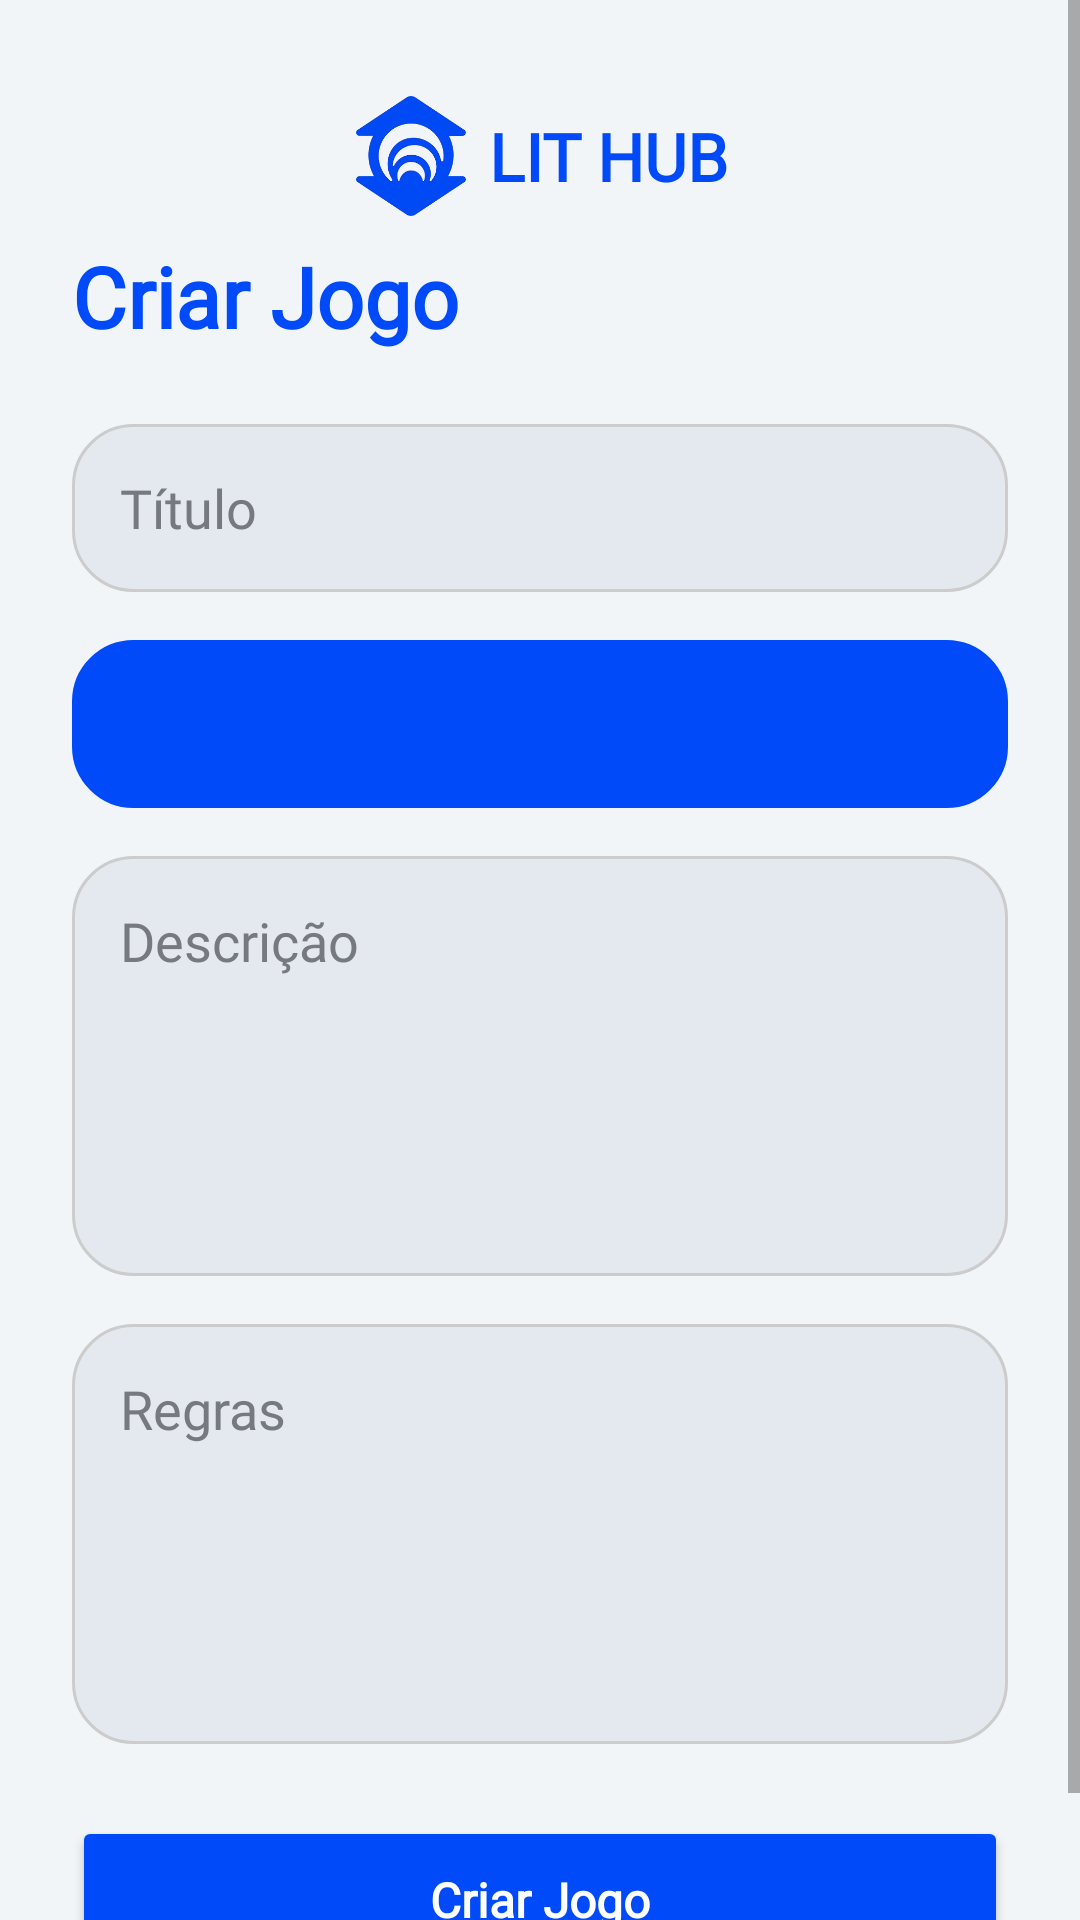

Write the Android layout XML for this screen, with the resource values it uses.
<!-- AndroidManifest.xml: application theme Theme.LitHub -->
<!-- res/layout/activity_admin_add_game.xml -->
<?xml version="1.0" encoding="utf-8"?>
<ScrollView xmlns:android="http://schemas.android.com/apk/res/android"
    xmlns:tools="http://schemas.android.com/tools"
    android:layout_width="match_parent"
    android:layout_height="match_parent"
    xmlns:app="http://schemas.android.com/apk/res-auto"
    android:background="#F1F5F8"
    tools:context=".admin.AdminAddGameActivity">

    <LinearLayout
        android:layout_width="match_parent"
        android:layout_height="wrap_content"
        android:orientation="vertical"
        android:padding="24dp">

        

        <androidx.constraintlayout.widget.ConstraintLayout
            android:layout_width="match_parent"
            android:layout_height="match_parent"
            android:layout_weight="1"
            android:paddingVertical="8dp">

            
            <ImageView
                android:id="@+id/btnBack"
                android:layout_width="38dp"
                android:layout_height="38dp"
                android:layout_marginStart="8dp"
                android:src="@drawable/back_btn"
                app:layout_constraintBottom_toBottomOf="parent"
                app:layout_constraintStart_toStartOf="parent"
                app:layout_constraintTop_toTopOf="parent"
                app:tint="@color/primary" />

            
            <LinearLayout
                android:id="@+id/logoContainer"
                android:layout_width="wrap_content"
                android:layout_height="wrap_content"
                android:gravity="center_vertical"
                android:orientation="horizontal"

                app:layout_constraintBottom_toBottomOf="parent"
                app:layout_constraintEnd_toEndOf="parent"
                app:layout_constraintStart_toStartOf="parent"
                app:layout_constraintTop_toTopOf="parent">

                <ImageView
                    android:id="@+id/logo"
                    android:layout_width="40dp"
                    android:layout_height="40dp"
                    android:src="@drawable/unifor_logo" />

                <TextView
                    android:id="@+id/logo_title"
                    android:layout_width="wrap_content"
                    android:layout_height="wrap_content"
                    android:layout_marginStart="6dp"
                    android:fontFamily="@font/montserrat_light"
                    android:text="LIT HUB"
                    android:textColor="@color/primary"
                    android:textSize="22sp"
                    android:textStyle="bold" />

            </LinearLayout>

        </androidx.constraintlayout.widget.ConstraintLayout>


        <TextView
            android:layout_width="wrap_content"
            android:layout_height="wrap_content"
            android:layout_marginBottom="24dp"
            android:fontFamily="@font/montserrat_bold"
            android:text="Criar Jogo"
            android:textColor="@color/primary"
            android:textSize="28sp"
            android:textStyle="bold" />

        
        <EditText
            android:id="@+id/input_title"
            android:layout_width="match_parent"
            android:layout_height="56dp"
            android:layout_marginBottom="16dp"
            android:background="@drawable/rounded_shape_1"
            android:fontFamily="@font/montserrat_light"
            android:hint="Título"
            android:inputType="text"
            android:paddingStart="16dp"
            android:paddingEnd="16dp"
            android:textColor="#000000"
            android:textColorHint="#767A7E" />

        

        <Spinner
            android:id="@+id/input_status"
            android:layout_width="match_parent"
            android:layout_height="56dp"
            android:layout_marginBottom="16dp"
            android:layout_weight="1"
            android:background="@drawable/rounded_shape_1"
            android:backgroundTint="@color/primary"
            android:paddingStart="12dp"
            android:paddingEnd="12dp"
            android:spinnerMode="dropdown" />

        
        <EditText
            android:id="@+id/input_description"
            android:layout_width="match_parent"
            android:layout_height="140dp"
            android:layout_marginBottom="16dp"
            android:background="@drawable/rounded_shape_1"
            android:fontFamily="@font/montserrat_light"
            android:gravity="top|start"
            android:hint="Descrição"
            android:inputType="textMultiLine"
            android:minLines="5"
            android:padding="16dp"
            android:textColor="#000000"
            android:textColorHint="#767A7E" />

        
        <EditText
            android:id="@+id/input_rules"
            android:layout_width="match_parent"
            android:layout_height="140dp"
            android:layout_marginBottom="24dp"
            android:background="@drawable/rounded_shape_1"
            android:fontFamily="@font/montserrat_light"
            android:gravity="top|start"
            android:hint="Regras"
            android:inputType="textMultiLine"
            android:minLines="5"
            android:padding="16dp"
            android:textColor="#000000"
            android:textColorHint="#767A7E" />

        
        <Button
            android:id="@+id/btn_create_game"
            android:layout_width="match_parent"
            android:layout_height="56dp"
            android:backgroundTint="@color/primary"
            android:fontFamily="@font/montserrat_bold"
            android:text="Criar Jogo"
            android:textAllCaps="false"
            android:textColor="@android:color/white"
            android:textSize="16sp"
            android:textStyle="bold" />

    </LinearLayout>

</ScrollView>
<!-- resources referenced by this layout -->
<resources>
  <color name="primary">#004AF9</color>
  <!-- drawable rounded_shape_1 (drawable) -->
  <?xml version="1.0" encoding="utf-8"?>
  <shape xmlns:android="http://schemas.android.com/apk/res/android"
      android:shape="rectangle">
      
      
      <solid android:color="#E4E9F0" />
      
      
      <corners android:radius="20dp" />
      
      
      <stroke
          android:width="1dp"
          android:color="#CCCCCC" />
      
      
      <padding
          android:left="10dp"
          android:right="10dp"
          android:top="5dp"
          android:bottom="5dp" />
  </shape>
  <!-- drawable unifor_logo: png bitmap (drawable, 50677 bytes) -->
  <style name="Theme.LitHub" parent="Theme.MaterialComponents.DayNight.NoActionBar">
          <item name="colorPrimary">@color/primary</item>
          <item name="colorPrimaryVariant">@color/primary_dark</item>
          <item name="colorOnPrimary">@color/white</item>
          <item name="android:windowBackground">@color/bg_light</item>
      </style>
  <color name="primary_dark">#0037BB</color>
  <color name="white">#FFFFFF</color>
  <color name="bg_light">#F7F9FC</color>
</resources>
